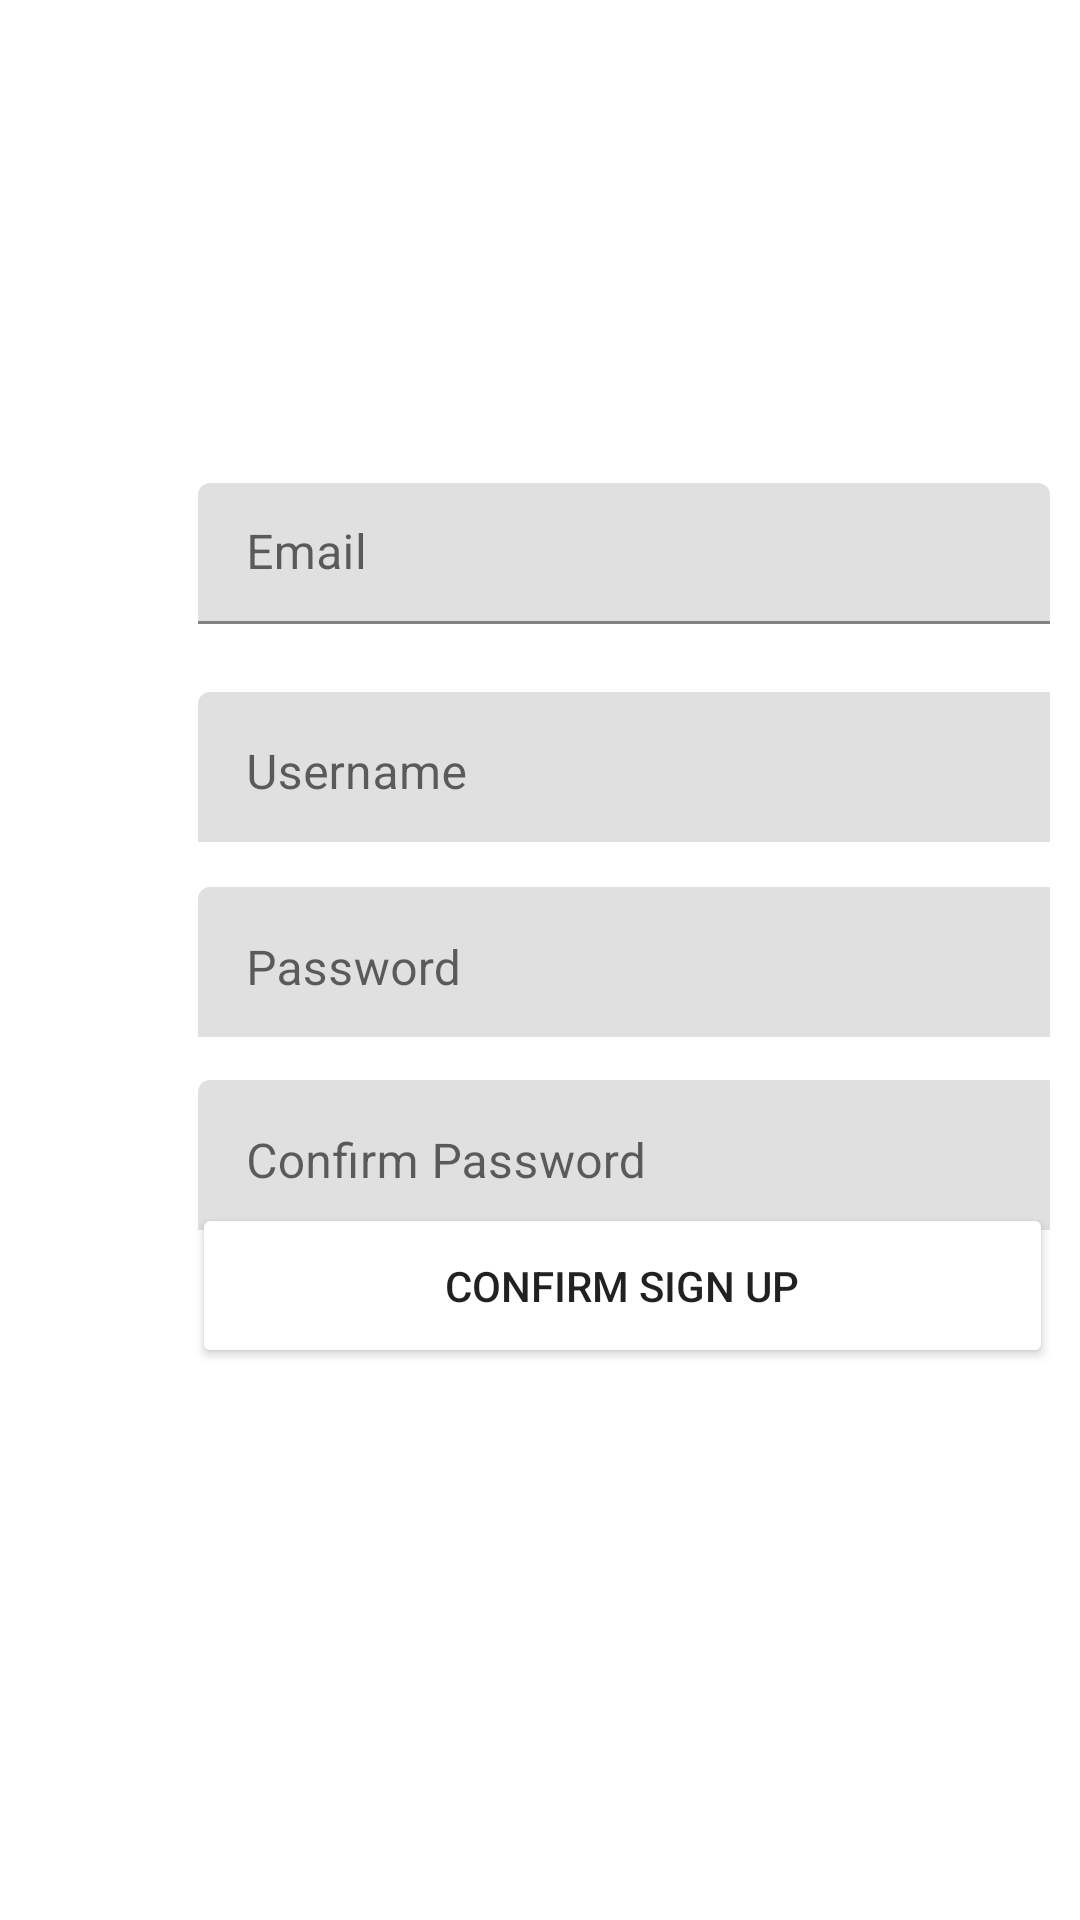

Android layout source for this screen:
<!-- AndroidManifest.xml: activity theme Theme.SoundBox1.NoActionBar -->
<!-- res/layout/activity_register.xml -->
<?xml version="1.0" encoding="utf-8"?>
<androidx.constraintlayout.widget.ConstraintLayout xmlns:android="http://schemas.android.com/apk/res/android"
    xmlns:app="http://schemas.android.com/apk/res-auto"
    xmlns:tools="http://schemas.android.com/tools"
    android:layout_width="match_parent"
    android:layout_height="match_parent"
    tools:context=".registerActivity">


    <com.google.android.material.textfield.TextInputLayout
        android:id="@+id/registerEmail"
        android:layout_width="288dp"
        android:layout_height="51dp"

        android:layout_marginStart="64dp"
        android:backgroundTint="@color/white"
        android:padding="2dp"
        app:layout_constraintBottom_toBottomOf="parent"
        app:layout_constraintRight_toRightOf="parent"
        app:layout_constraintStart_toStartOf="parent"
        app:layout_constraintTop_toTopOf="parent"
        app:layout_constraintVertical_bias="0.26999998">

        <com.google.android.material.textfield.TextInputEditText
            android:id="@+id/registerEmailInput"
            android:layout_width="match_parent"
            android:layout_height="match_parent"
            android:hint="Email" />

    </com.google.android.material.textfield.TextInputLayout>

    
    <com.google.android.material.textfield.TextInputLayout
        android:id="@+id/registerUsername"
        android:layout_width="288dp"
        android:layout_height="54dp"

        android:layout_marginStart="64dp"
        android:backgroundTint="@color/white"
        android:padding="2dp"
        app:layout_constraintBottom_toBottomOf="parent"
        app:layout_constraintRight_toRightOf="parent"
        app:layout_constraintStart_toStartOf="parent"
        app:layout_constraintTop_toTopOf="parent"
        app:layout_constraintVertical_bias="0.39">

        <com.google.android.material.textfield.TextInputEditText
            android:id="@+id/registerUsernameInput"
            android:layout_width="288dp"
            android:layout_height="54dp"
            android:hint="Username" />
        

    </com.google.android.material.textfield.TextInputLayout>



    <com.google.android.material.textfield.TextInputLayout
        android:id="@+id/registerPassword"
        android:layout_width="288dp"
        android:layout_height="54dp"

        android:layout_marginStart="64dp"
        android:layout_marginTop="1dp"
        android:backgroundTint="@color/white"

        android:padding="2dp"
        app:layout_constraintBottom_toBottomOf="parent"
        app:layout_constraintRight_toRightOf="parent"
        app:layout_constraintStart_toStartOf="parent"
        app:layout_constraintTop_toTopOf="parent">

        <com.google.android.material.textfield.TextInputEditText
            android:id="@+id/registerPasswordInput"
            android:layout_width="287dp"
            android:layout_height="55dp"
            android:hint="Password"

            />
    </com.google.android.material.textfield.TextInputLayout>


    <com.google.android.material.textfield.TextInputLayout
        android:id="@+id/registerConfirmPassword"
        android:layout_width="288dp"
        android:layout_height="54dp"

        android:layout_marginStart="64dp"
        android:layout_marginTop="1dp"
        android:backgroundTint="@color/white"
        android:padding="2dp"

        app:layout_constraintBottom_toBottomOf="parent"
        app:layout_constraintRight_toRightOf="parent"
        app:layout_constraintStart_toStartOf="parent"
        app:layout_constraintTop_toTopOf="parent"
        app:layout_constraintVertical_bias="0.61">

        <com.google.android.material.textfield.TextInputEditText
            android:id="@+id/registerConfirmPasswordInput"
            android:layout_width="287dp"
            android:layout_height="55dp"
            android:hint="Confirm Password"

            />
    </com.google.android.material.textfield.TextInputLayout>


    <androidx.appcompat.widget.AppCompatButton
        android:id="@+id/confirmSignUp"
        android:layout_width="287dp"
        android:layout_height='55dp'
        android:layout_marginStart="64dp"
        android:layout_marginEnd="60dp"
        android:layout_marginBottom="184dp"
        android:backgroundTint="@color/white"
        android:text="Confirm Sign Up"
        app:layout_constraintBottom_toBottomOf="parent"
        app:layout_constraintEnd_toEndOf="parent"
        app:layout_constraintHorizontal_bias="0.0"
        app:layout_constraintRight_toRightOf="parent"
        app:layout_constraintStart_toStartOf="parent" />

</androidx.constraintlayout.widget.ConstraintLayout>
<!-- resources referenced by this layout -->
<resources>
  <style name="Theme.SoundBox1.NoActionBar">
          <item name="windowActionBar">false</item>
          <item name="windowNoTitle">true</item>
      </style>
  <!-- not gathered from this repository: default colours our renderer supplied (Android Studio template values) -->
  <color name="white">#FFFFFFFF</color>
</resources>
